Run: headless pygame with SDL's dummy video driver; simulated clock (each Clock.tick advances the game by its frame time, no real sleeping); random seed 0; keys injected as events and as key.get_pressed() state; no mouse input.
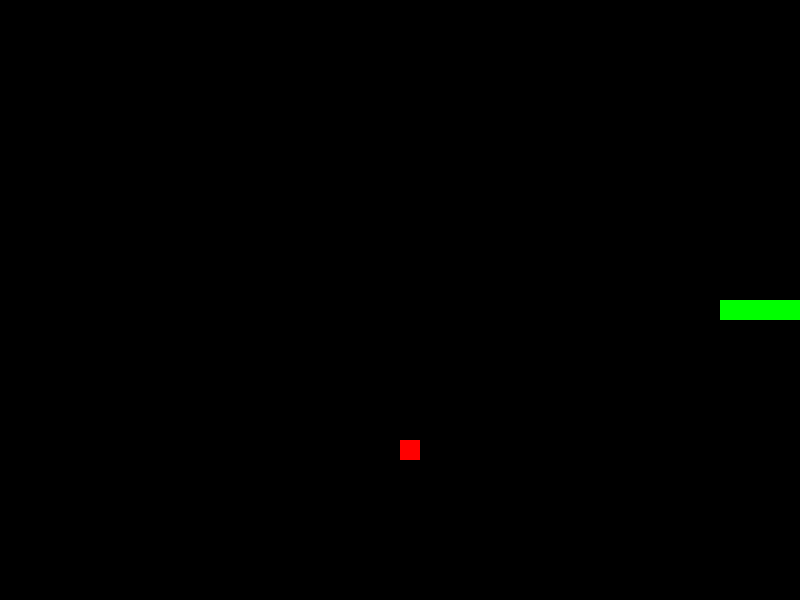
Frame 1 of 1 · flips 1–60 · no input (game ended)

The pygame program that drew these frames:

import pygame
import random

pygame.init()

# Set up the game window
width, height = 800, 600
window = pygame.display.set_mode((width, height))
pygame.display.set_caption("Snake Game")

# Colors
black = (0, 0, 0)
white = (255, 255, 255)
red = (255, 0, 0)
green = (0, 255, 0)

# Snake and food settings
snake_block = 20
snake_speed = 15
snake_list = []
snake_head = [width // 2, height // 2]
snake_direction = "RIGHT"
food_x = round(random.randrange(0, width - snake_block) / snake_block) * snake_block
food_y = round(random.randrange(0, height - snake_block) / snake_block) * snake_block

clock = pygame.time.Clock()
game_over = False

# Main game loop
while not game_over:
    for event in pygame.event.get():
        if event.type == pygame.QUIT:
            game_over = True
        elif event.type == pygame.KEYDOWN:
            if event.key == pygame.K_LEFT and snake_direction != "RIGHT":
                snake_direction = "LEFT"
            elif event.key == pygame.K_RIGHT and snake_direction != "LEFT":
                snake_direction = "RIGHT"
            elif event.key == pygame.K_UP and snake_direction != "DOWN":
                snake_direction = "UP"
            elif event.key == pygame.K_DOWN and snake_direction != "UP":
                snake_direction = "DOWN"

    # Update snake position
    if snake_direction == "RIGHT":
        snake_head[0] += snake_block
    elif snake_direction == "LEFT":
        snake_head[0] -= snake_block
    elif snake_direction == "UP":
        snake_head[1] -= snake_block
    elif snake_direction == "DOWN":
        snake_head[1] += snake_block

    # Check for collisions with walls
    if snake_head[0] >= width or snake_head[0] < 0 or snake_head[1] >= height or snake_head[1] < 0:
        game_over = True

    # Update snake body
    snake_list.append(list(snake_head))
    if len(snake_list) > 5:  # Snake length
        del snake_list[0]

    # Check for collisions with self
    for segment in snake_list[:-1]:
        if segment == snake_head:
            game_over = True

    # Draw the snake and food
    window.fill(black)
    pygame.draw.rect(window, red, [food_x, food_y, snake_block, snake_block])
    for segment in snake_list:
        pygame.draw.rect(window, green, [segment[0], segment[1], snake_block, snake_block])

    # Check if snake eats food
    if snake_head[0] == food_x and snake_head[1] == food_y:
        food_x = round(random.randrange(0, width - snake_block) / snake_block) * snake_block
        food_y = round(random.randrange(0, height - snake_block) / snake_block) * snake_block
        # Increase snake length by not deleting the tail

    pygame.display.update()
    clock.tick(snake_speed)

pygame.quit()
